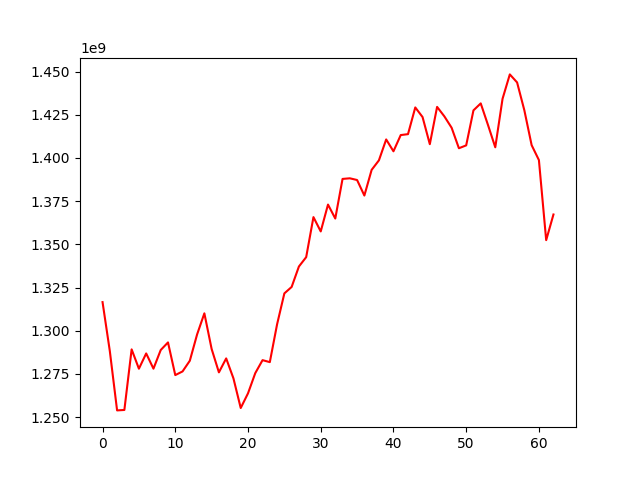

Values plotted in this chart, from the file beside it:
, 0
0, 1316544362
1, 1288226042
2, 1253874103
3, 1254126367
4, 1289190993
5, 1277999545
6, 1286843682
7, 1278024343
8, 1288823364
9, 1293219135
10, 1274302150
11, 1276427723
12, 1282619086
13, 1297828612
14, 1310049959
15, 1289420406
16, 1275893542
17, 1283964018
18, 1272390963
19, 1255252559
20, 1263750799
21, 1275444523
22, 1282957745
23, 1281810924
24, 1303712194
25, 1321594339
26, 1325321615
27, 1337150221
28, 1342570848
29, 1365738124
30, 1357451151
31, 1372996662
32, 1364920365
33, 1387839651
34, 1388201968
35, 1387206236
36, 1378219673
37, 1393078675
38, 1398587379
39, 1410689933
40, 1403830263
41, 1413218008
42, 1413749762
43, 1429213318
44, 1423658793
45, 1407948125
46, 1429524623
47, 1424046030
48, 1417436834
49, 1405596890
50, 1407256643
51, 1427518862
52, 1431549462
53, 1419040845
54, 1406143937
55, 1434217045
56, 1448332208
57, 1443688794
58, 1427529831
59, 1407383887
... 3 more rows
